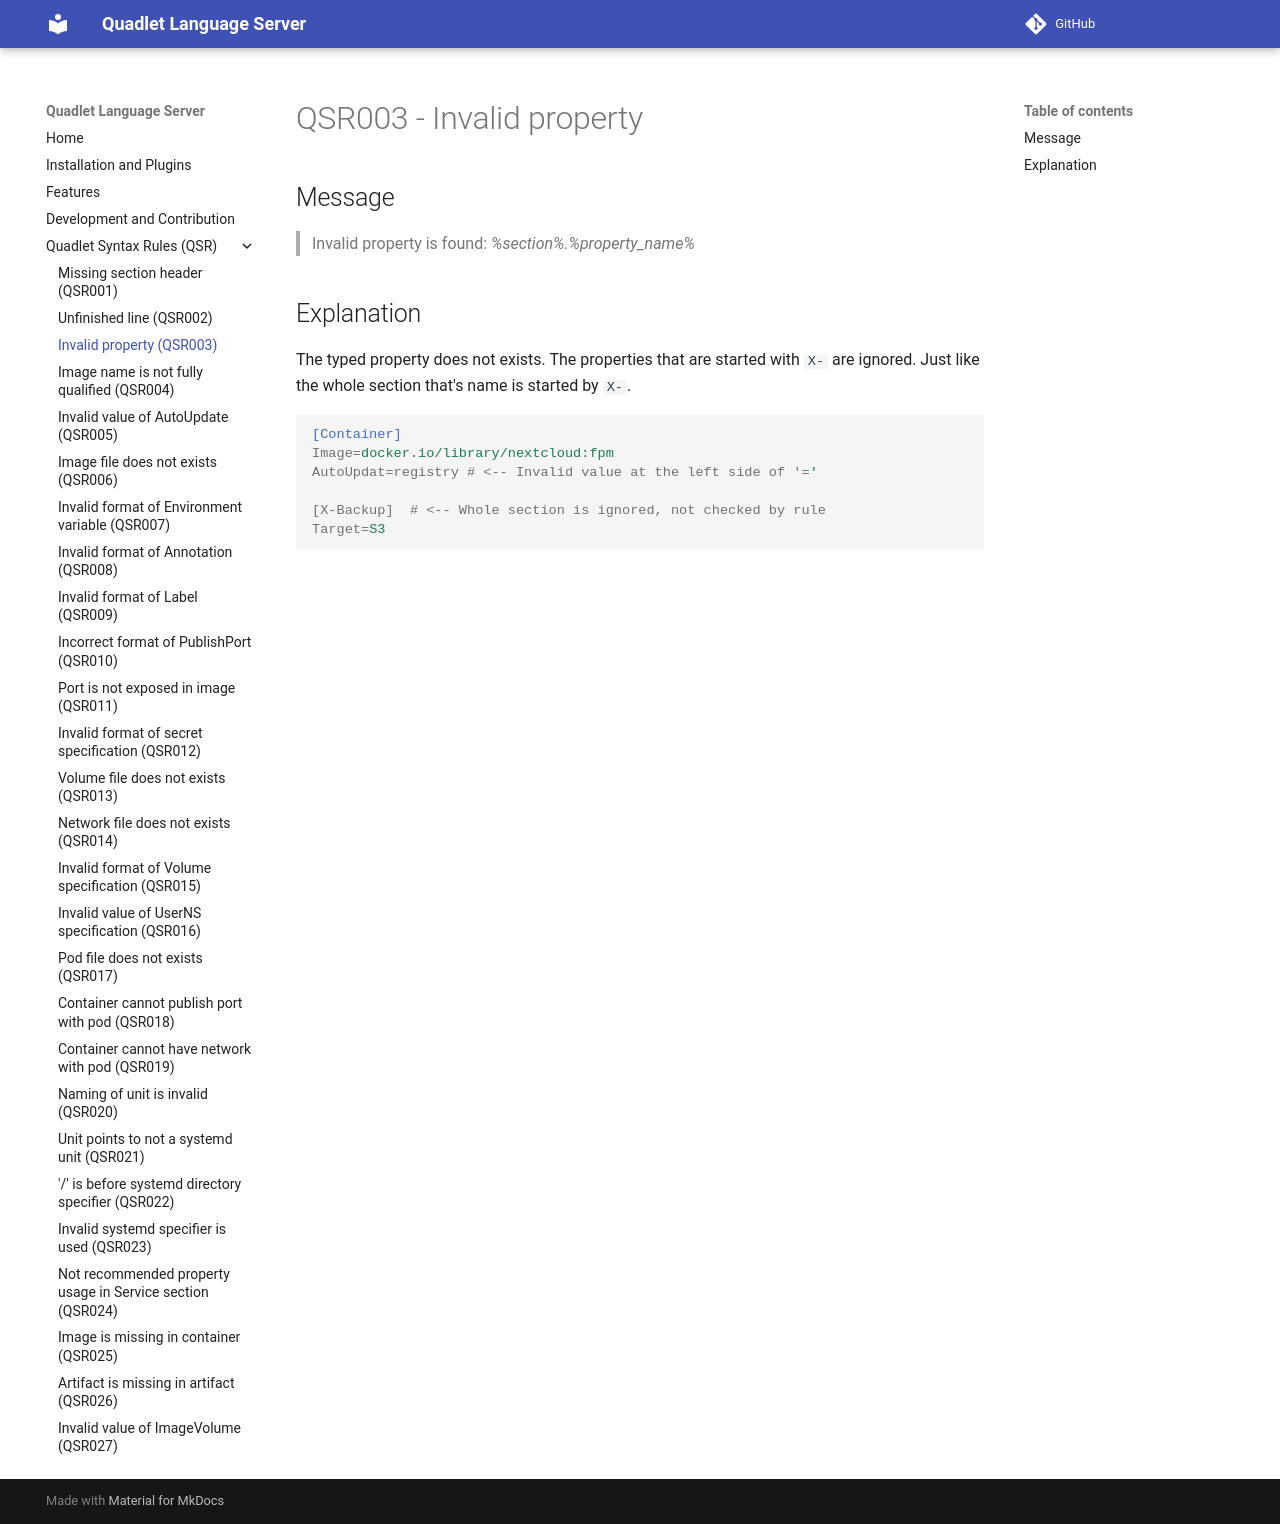

repository: onlyati/quadlet-lsp · page: QSR003/index.html · generator: mkdocs

# QSR003 - Invalid property

## Message

> Invalid property is found: _%section%.%property_name%_

## Explanation

The typed property does not exists. The properties that are started with `X-`
are ignored. Just like the whole section that's name is started by `X-`.

```ini
[Container]
Image=docker.io/library/nextcloud:fpm
AutoUpdat=registry # <-- Invalid value at the left side of '='

[X-Backup]  # <-- Whole section is ignored, not checked by rule
Target=S3
```
